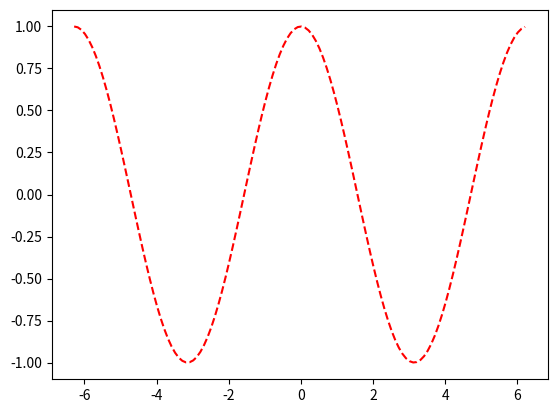

Source code (Python): (Note: this script raises an exception after producing the figure.)
import numpy as np
import matplotlib.pyplot as plt
from matplotlib.gridspec import GridSpec

ws = [1,2,5]
hs = [2, 0.5]
x = np.arange(-2*np.pi,2*np.pi,0.1)
y = np.cos(x)

# plt.fill_between(x,y,0.5) #Выполняем заливку графика
plt.plot(x,y,'--',color='r')
plt.gird()
plt.show()

fig = plt.figure(figsize=(7,4))
gs = GridSpec(ncols=3, nrows=2, figure=fig)
plt.show()
